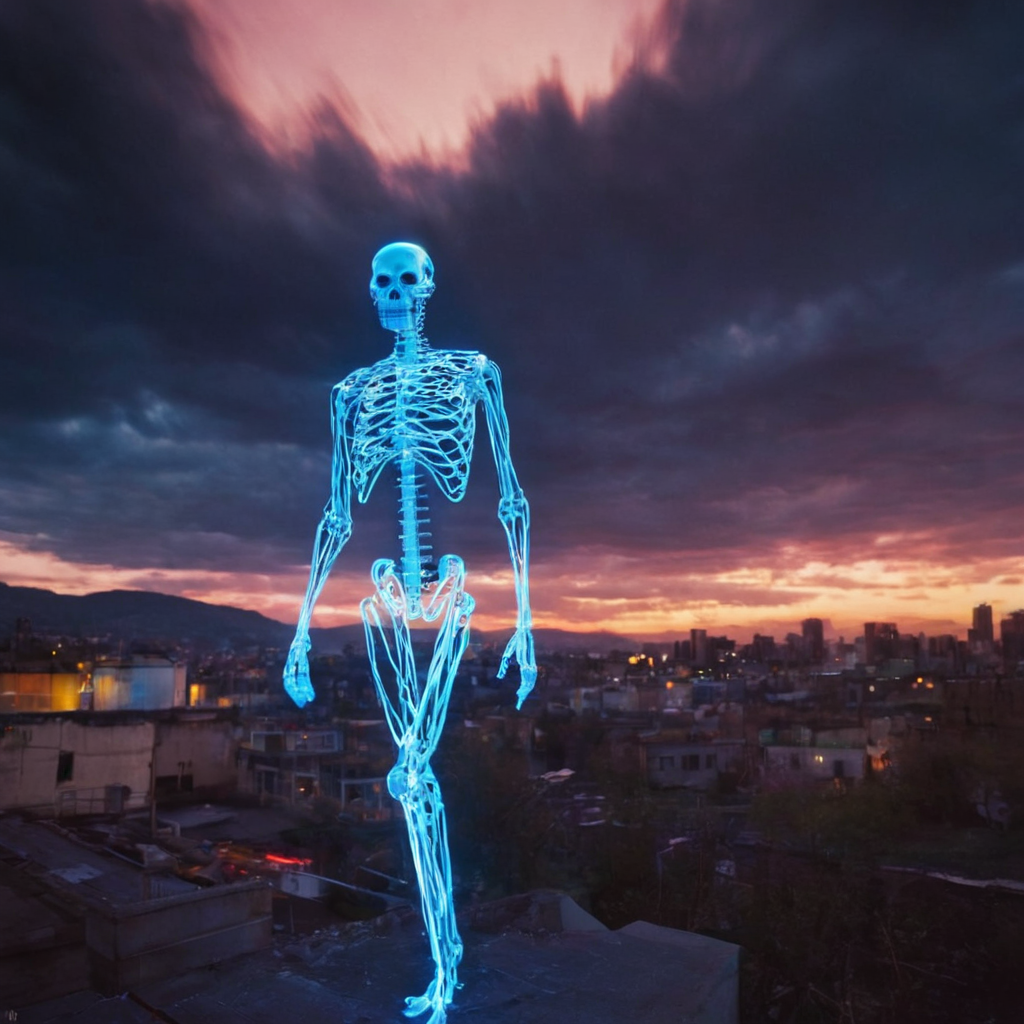
Generation parameters embedded in this image by AUTOMATIC1111 Stable Diffusion web UI or a fork of it (Forge, ...) (PNG 'parameters' text chunk):
A mesmerizingly modernized embodiment of the elements, the tech-savvy elemental is portrayed in a pinhole cinematic photograph. This image, captured with precision and clarity, showcases a humanoid figure composed of swirling currents of electricity, glowing with vibrant shades of neon and piercing blues. The fine details accentuate the intricate circuitry that illuminates its robotic skeleton, while its luminous eyes exude an aura of cutting-edge innovation. The backdrop of the photograph, an industrialized cityscape bathed in the warm hues of a setting sun, adds depth and context to the scene. This remarkable artwork masterfully captures the seamless fusion of technology and elemental power.
Steps: 35, Sampler: DPM++ 2M Karras, CFG scale: 4.5, Seed: 2570845037, Size: 1024x1024, Model hash: aeb7e9e689, Model: juggernautXL_v8Rundiffusion, Version: v1.7.0